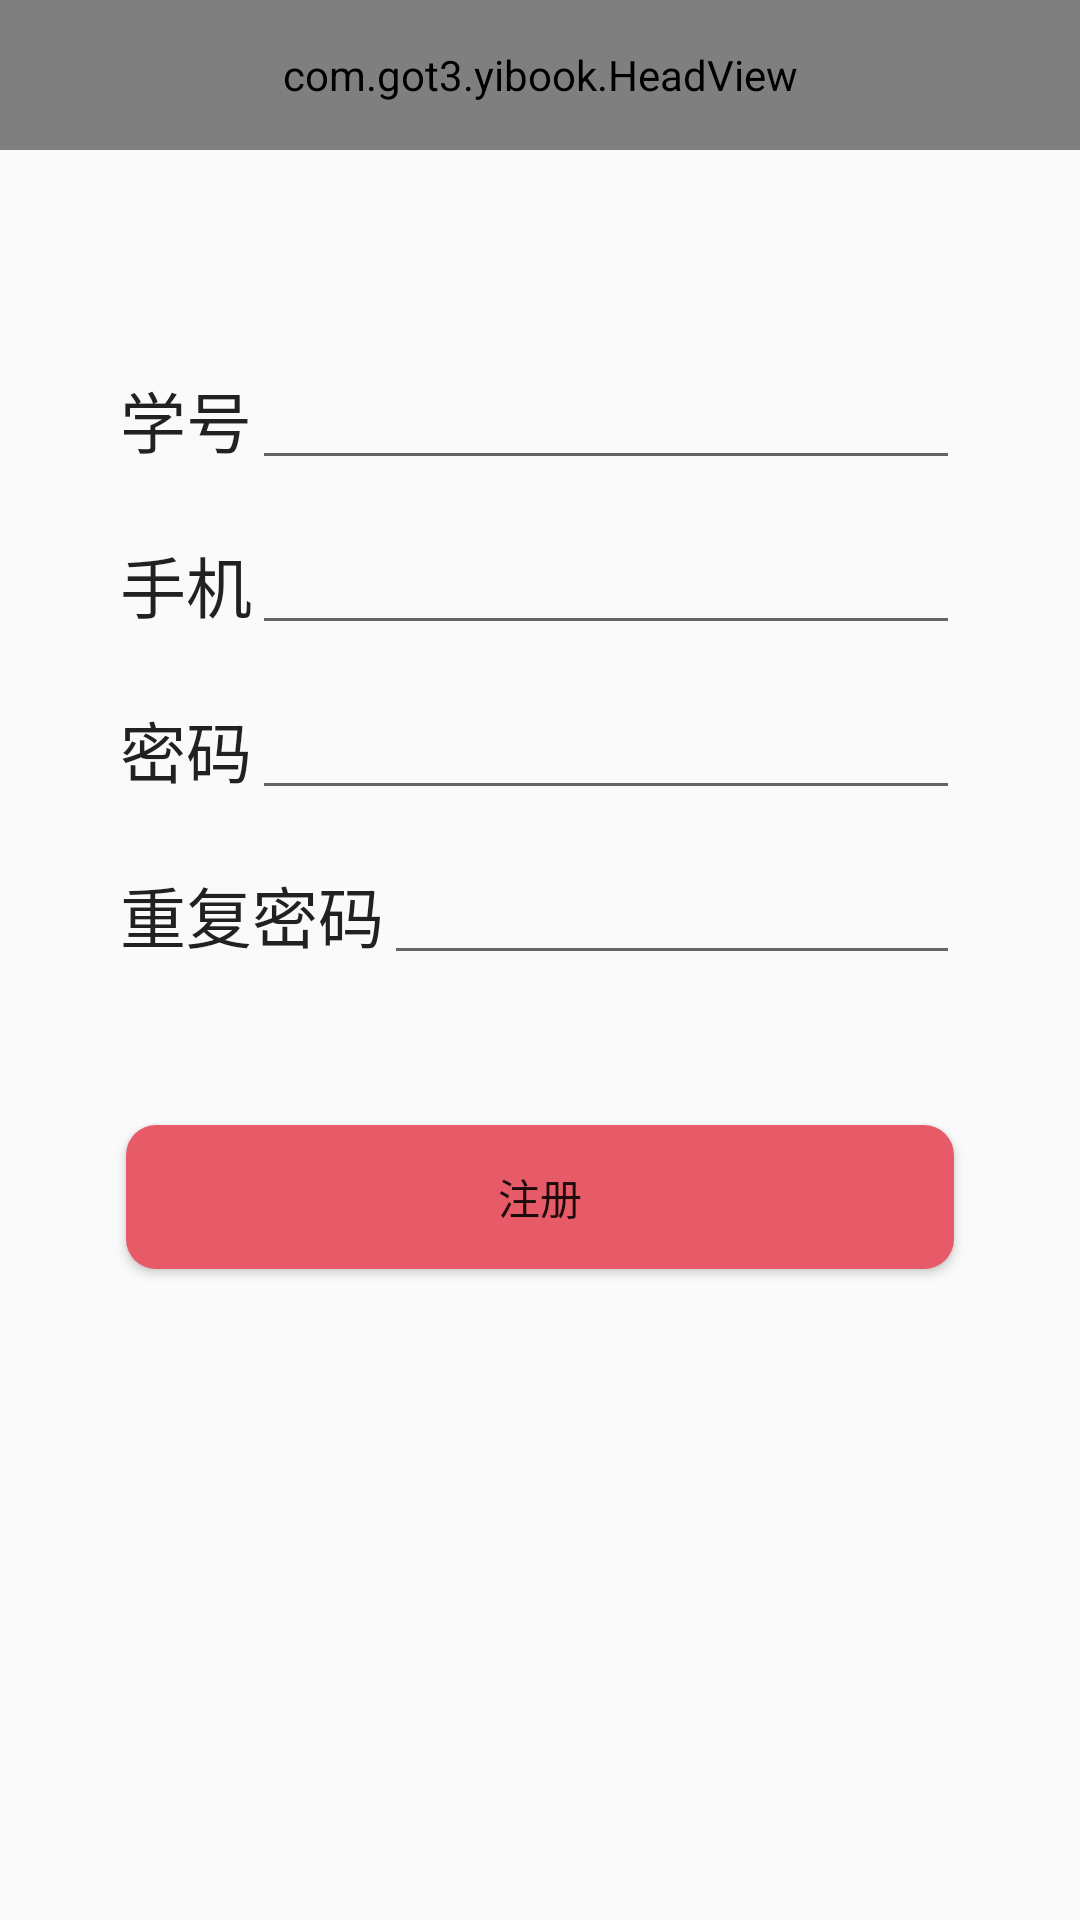

Reconstruct the res/layout file that produces this screen, plus the resources it refers to.
<!-- AndroidManifest.xml: application theme AppTheme2 -->
<!-- res/layout/activity_register.xml -->
<?xml version="1.0" encoding="utf-8"?>

<LinearLayout xmlns:android="http://schemas.android.com/apk/res/android"
    xmlns:tools="http://schemas.android.com/tools"
    android:layout_width="match_parent"
    android:layout_height="match_parent"
    android:gravity="center_horizontal"
    android:orientation="vertical"
    tools:context="com.got3.yibook.RegisterActivity">

    <com.got3.yibook.HeadView
        android:id="@+id/head"
        android:layout_width="match_parent"
        android:layout_height="@dimen/head_height"
        android:layout_alignParentRight="true"
        android:layout_alignParentEnd="true">
    </com.got3.yibook.HeadView>

    <ImageView
        android:layout_width="wrap_content"
        android:layout_height="wrap_content"
        android:layout_marginBottom="50dp"
        android:layout_marginTop="20dp"
        />

    <LinearLayout
        android:layout_width="@dimen/widget_width"
        android:layout_height="40dp"
        android:gravity="center_vertical"
        android:orientation="horizontal"
        android:paddingLeft="10dp"
        android:paddingRight="10dp">

        <TextView
            android:layout_width="wrap_content"
            android:layout_height="wrap_content"
            android:textAppearance="?android:attr/textAppearanceLarge"
            android:text="学号"
            android:id="@+id/rtv_no"
             />
        <EditText
            android:layout_width="match_parent"
            android:layout_height="wrap_content"
            android:inputType="number"
            android:ems="10"
            android:id="@+id/ret_no"

            />
    </LinearLayout>

    <LinearLayout
        android:layout_width="@dimen/widget_width"
        android:layout_height="40dp"
        android:layout_marginTop="15dp"
        android:gravity="center_vertical"
        android:orientation="horizontal"
        android:paddingLeft="10dp"
        android:paddingRight="10dp">

        <TextView
            android:layout_width="wrap_content"
            android:layout_height="wrap_content"
            android:textAppearance="?android:attr/textAppearanceLarge"
            android:text="手机"
            android:id="@+id/rtv_ph"
             />
        <EditText
            android:layout_width="match_parent"
            android:layout_height="wrap_content"
            android:inputType="phone"
            android:ems="10"
            android:id="@+id/ret_phone"
             />

    </LinearLayout>

    <LinearLayout
        android:layout_width="@dimen/widget_width"
        android:layout_height="40dp"
        android:layout_marginTop="15dp"
        android:gravity="center_vertical"
        android:orientation="horizontal"
        android:paddingLeft="10dp"
        android:paddingRight="10dp">

        <TextView
            android:layout_width="wrap_content"
            android:layout_height="wrap_content"
            android:textAppearance="?android:attr/textAppearanceLarge"
            android:text="密码"
            android:id="@+id/rtv_pw"
             />
        <EditText
            android:layout_width="match_parent"
            android:layout_height="wrap_content"
            android:inputType="textPassword"
            android:ems="10"
            android:id="@+id/ret_pw"
             />

    </LinearLayout>

    <LinearLayout
        android:layout_width="@dimen/widget_width"
        android:layout_height="40dp"
        android:layout_marginTop="15dp"
        android:gravity="center_vertical"
        android:orientation="horizontal"
        android:paddingLeft="10dp"
        android:paddingRight="10dp"
        android:weightSum="1">

    <TextView
        android:layout_width="wrap_content"
        android:layout_height="wrap_content"
        android:textAppearance="?android:attr/textAppearanceLarge"
        android:text="重复密码"
        android:id="@+id/rtv_pw2"
         />

    <EditText
        android:layout_width="match_parent"
        android:layout_height="wrap_content"
        android:inputType="textPassword"
        android:ems="10"
        android:id="@+id/ret_pw2" />

    </LinearLayout>

    <Button
        android:layout_width="276dp"
        android:layout_height="wrap_content"
        android:text="注册"
        android:id="@+id/button_register"
        android:background="@drawable/ok_botton"
        android:layout_gravity="center_horizontal"
        android:layout_marginTop="50dp"/>

</LinearLayout>
<!-- resources referenced by this layout -->
<resources>
  <dimen name="head_height">50dp</dimen>
  <dimen name="widget_width">300dp</dimen>
  <!-- drawable ok_botton (drawable) -->
  <?xml version="1.0" encoding="utf-8"?>
  
  <shape xmlns:android="http://schemas.android.com/apk/res/android">
  
      
      <corners android:radius="10dp" />
  
      
      
  
      
  
      
      <solid android:color="@color/colorPrimary" />
  
      
      <stroke
          android:width="0dp"
          android:color="#F31B70" />
  </shape>
  <style name="AppTheme2" parent="Theme.AppCompat.Light.NoActionBar">
          <item name="colorPrimaryDark">@color/colorPrimary</item>
          <item name="colorAccent">@color/colorPrimary</item>
      </style>
  <color name="colorPrimary">#e75b69</color>
</resources>
